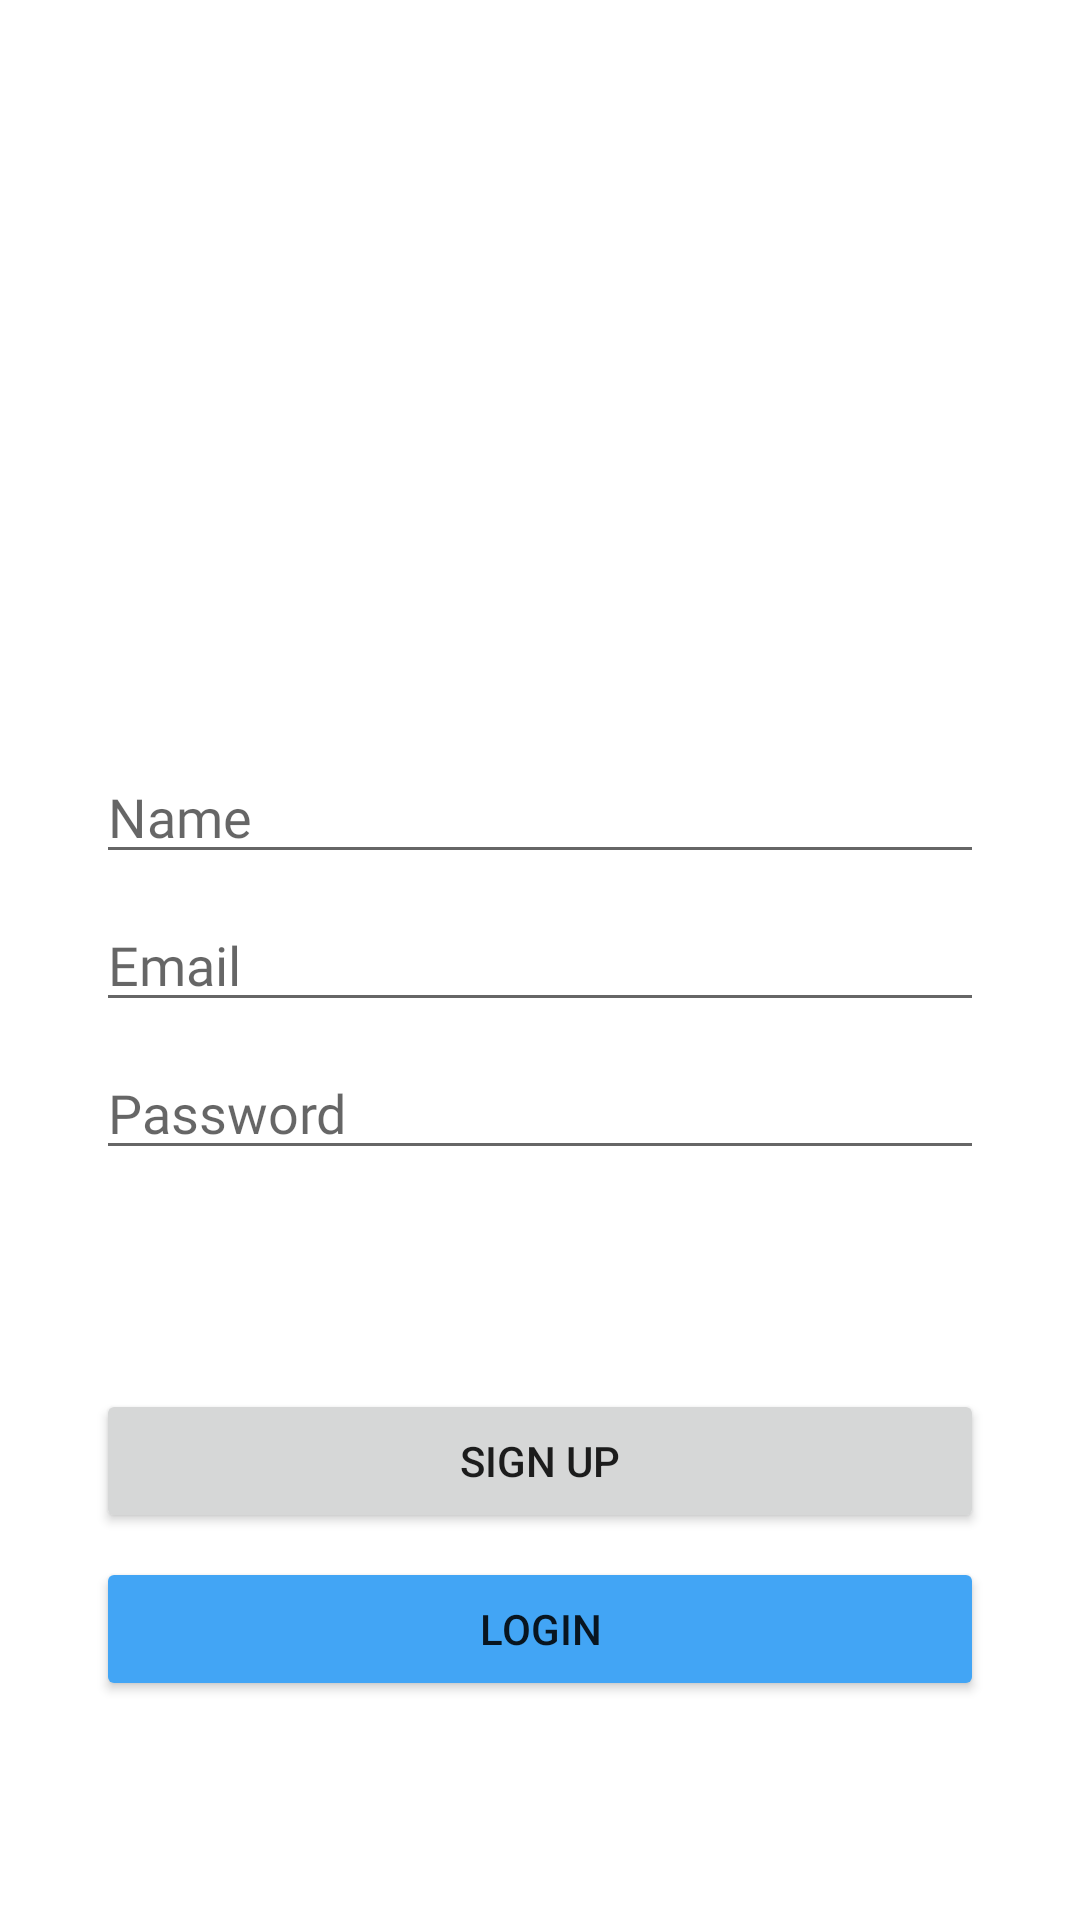

Layout XML and referenced resources for this Android screen:
<!-- AndroidManifest.xml: application theme Theme.FoodStore -->
<!-- res/layout/fragment_sign_up.xml -->
<?xml version="1.0" encoding="utf-8"?>
<androidx.constraintlayout.widget.ConstraintLayout xmlns:android="http://schemas.android.com/apk/res/android"
    xmlns:app="http://schemas.android.com/apk/res-auto"
    xmlns:tools="http://schemas.android.com/tools"
    android:layout_width="match_parent"
    android:layout_height="match_parent"
    tools:context=".ui.fragment.SignUpFragment">

    <EditText
        android:id="@+id/editTextNameSignUp"
        android:layout_width="0dp"
        android:layout_height="wrap_content"
        android:layout_marginStart="32dp"
        android:layout_marginEnd="32dp"
        android:layout_marginBottom="8dp"
        android:ems="10"
        android:fontFamily="@font/comfortaa"
        android:hint="@string/name"
        android:importantForAutofill="no"
        android:inputType="textPersonName"
        app:layout_constraintBottom_toTopOf="@+id/editTextEmailSignUp"
        app:layout_constraintEnd_toEndOf="parent"
        app:layout_constraintHorizontal_bias="0.5"
        app:layout_constraintStart_toStartOf="parent"
        app:layout_constraintTop_toTopOf="parent"
        app:layout_constraintVertical_chainStyle="packed" />

    <EditText
        android:id="@+id/editTextEmailSignUp"
        android:layout_width="0dp"
        android:layout_height="wrap_content"
        android:layout_marginStart="32dp"
        android:layout_marginEnd="32dp"
        android:layout_marginBottom="8dp"
        android:ems="10"
        android:fontFamily="@font/comfortaa"
        android:hint="@string/email"
        android:importantForAutofill="no"
        android:inputType="textEmailAddress"
        app:layout_constraintBottom_toTopOf="@+id/editTextPasswordSignUp"
        app:layout_constraintEnd_toEndOf="parent"
        app:layout_constraintHorizontal_bias="0.5"
        app:layout_constraintStart_toStartOf="parent"
        app:layout_constraintTop_toBottomOf="@+id/editTextNameSignUp" />

    <EditText
        android:id="@+id/editTextPasswordSignUp"
        android:layout_width="0dp"
        android:layout_height="wrap_content"
        android:layout_marginStart="32dp"
        android:layout_marginEnd="32dp"
        android:ems="10"
        android:fontFamily="@font/comfortaa"
        android:hint="@string/password"
        android:importantForAutofill="no"
        android:inputType="numberPassword"
        app:layout_constraintBottom_toBottomOf="parent"
        app:layout_constraintEnd_toEndOf="parent"
        app:layout_constraintHorizontal_bias="0.5"
        app:layout_constraintStart_toStartOf="parent"
        app:layout_constraintTop_toBottomOf="@+id/editTextEmailSignUp" />

    <Button
        android:id="@+id/btnSignUpSU"
        android:layout_width="0dp"
        android:layout_height="wrap_content"
        android:layout_marginStart="32dp"
        android:layout_marginEnd="32dp"
        android:layout_marginBottom="8dp"
        android:text="@string/sign_up"
        app:layout_constraintBottom_toTopOf="@+id/btnLoginSU"
        app:layout_constraintEnd_toEndOf="parent"
        app:layout_constraintHorizontal_bias="0.5"
        app:layout_constraintStart_toStartOf="parent"
        app:layout_constraintTop_toBottomOf="@+id/editTextPasswordSignUp"
        app:layout_constraintVertical_chainStyle="packed"
        />

    <Button
        android:id="@+id/btnLoginSU"
        android:layout_width="0dp"
        android:layout_height="wrap_content"
        android:layout_marginStart="32dp"
        android:layout_marginEnd="32dp"
        android:backgroundTint="@color/secondaryColor"
        android:text="@string/login"
        app:layout_constraintBottom_toBottomOf="parent"
        app:layout_constraintEnd_toEndOf="parent"
        app:layout_constraintHorizontal_bias="0.5"
        app:layout_constraintStart_toStartOf="parent"
        app:layout_constraintTop_toBottomOf="@+id/btnSignUpSU"/>

    <ImageView
        android:id="@+id/ivSignUp"
        android:layout_width="wrap_content"
        android:layout_height="wrap_content"
        android:contentDescription="@string/design"
        app:layout_constraintBottom_toTopOf="@+id/editTextNameSignUp"
        app:layout_constraintEnd_toEndOf="parent"
        app:layout_constraintHorizontal_bias="0.5"
        app:layout_constraintStart_toStartOf="parent"
        app:layout_constraintTop_toTopOf="parent"
        tools:src="@tools:sample/avatars"
        tools:srcCompat="@drawable/app_icon" />
</androidx.constraintlayout.widget.ConstraintLayout>
<!-- resources referenced by this layout -->
<resources>
  <color name="secondaryColor">#42a5f5</color>
  <string name="design">design</string>
  <string name="email">Email</string>
  <string name="login">LOGIN</string>
  <string name="name">Name</string>
  <string name="password">Password</string>
  <string name="sign_up">SIGN UP</string>
  <style name="Theme.FoodStore" parent="Theme.MaterialComponents.DayNight.DarkActionBar">
          
          <item name="colorPrimary">@color/primaryColor</item>
          <item name="colorPrimaryVariant">@color/primaryDarkColor</item>
          <item name="colorOnPrimary">@color/white</item>
          
          <item name="colorSecondary">@color/secondaryColor</item>
          <item name="colorSecondaryVariant">@color/secondaryDarkColor</item>
          <item name="colorOnSecondary">@color/black</item>
          
          <item name="android:statusBarColor">@color/primaryDarkColor</item>
          
          <item name="windowActionBar">false</item>
          <item name="windowNoTitle">true</item>
      </style>
  <color name="primaryColor">#ef9a9a</color>
  <color name="primaryDarkColor">#ba6b6c</color>
  <color name="white">#FFFFFFFF</color>
  <color name="secondaryDarkColor">#0077c2</color>
  <color name="black">#FF000000</color>
</resources>
